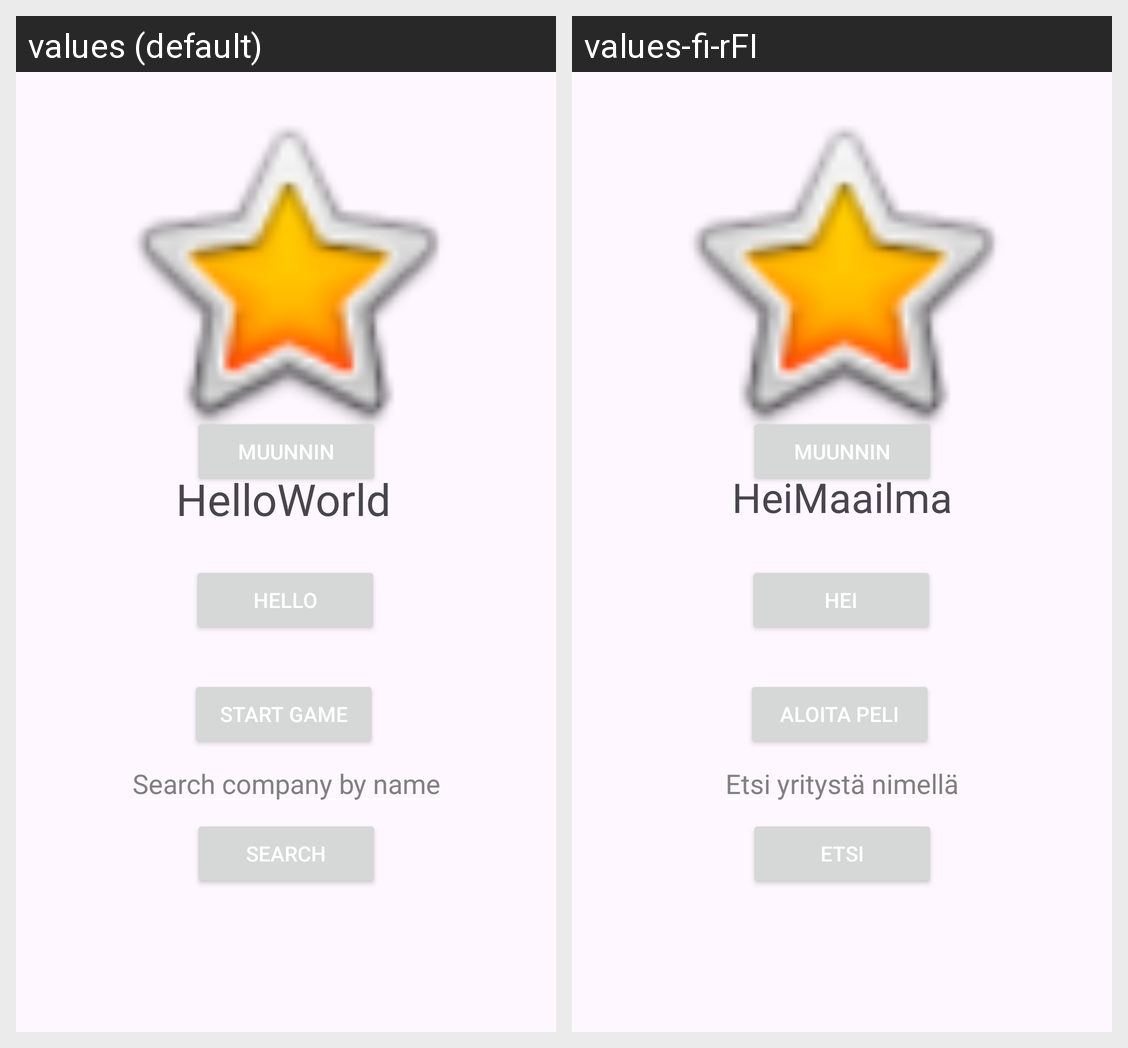

The Android screen above is rendered under two locales of the same app. Produce the string resources it draws, with the default and per-locale values.
Android screen res/layout/fragment_home.xml rendered under 2 locales, left to right: values (default), values-fi-rFI. Device: Nexus 5 (rendered at 1080×1920; each locale shown at half size, 540×960, under a caption strip naming it); theme Theme.Javakurssi.
Strings drawn on this screen, with the default value and each locale's value (text and hints the layout hard-codes, and strings that could not be matched under every locale, appear in the picture but are not listed):

hello
  values: Hello
  values-fi-rFI: Hei

helloWorld
  values: HelloWorld
  values-fi-rFI: HeiMaailma

startgame
  values: Start Game
  values-fi-rFI: Aloita peli

companySearch
  values: Search company by name
  values-fi-rFI: Etsi yritystä nimellä

search
  values: Search
  values-fi-rFI: Etsi
